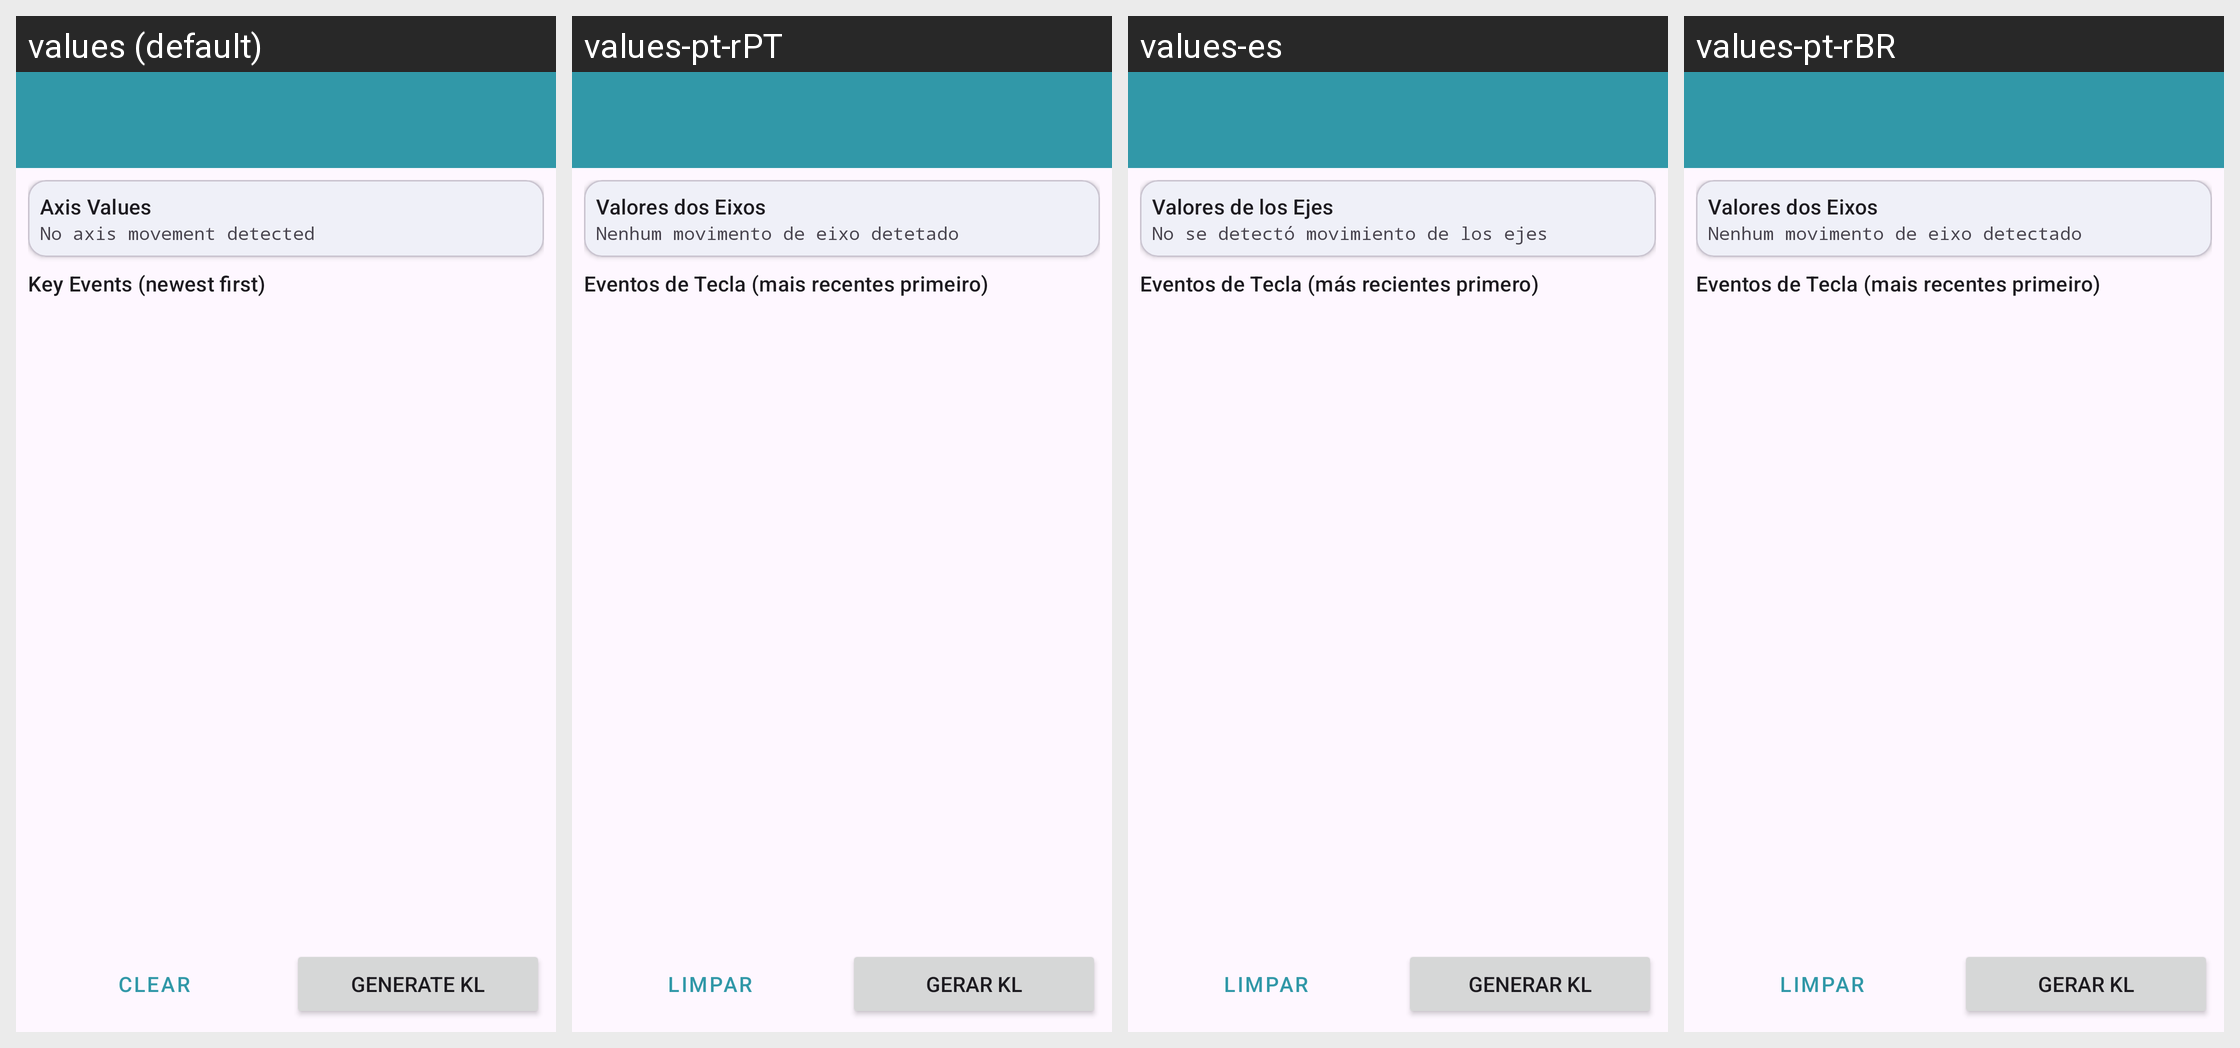

Translations of the strings shown on this Android screen, per locale in the grid:
Android screen res/layout/activity_test_input.xml rendered under 4 locales, left to right: values (default), values-pt-rPT, values-es, values-pt-rBR. Device: Nexus 5 (rendered at 1080×1920; each locale shown at half size, 540×960, under a caption strip naming it); theme Theme.GamepadKLFixer.
Strings drawn on this screen, with the default value and each locale's value (text and hints the layout hard-codes, and strings that could not be matched under every locale, appear in the picture but are not listed):

axis_values
  values: Axis Values
  values-pt-rPT: Valores dos Eixos
  values-es: Valores de los Ejes
  values-pt-rBR: Valores dos Eixos

no_axis_movement
  values: No axis movement detected
  values-pt-rPT: Nenhum movimento de eixo detetado
  values-es: No se detectó movimiento de los ejes
  values-pt-rBR: Nenhum movimento de eixo detectado

key_events
  values: Key Events (newest first)
  values-pt-rPT: Eventos de Tecla (mais recentes primeiro)
  values-es: Eventos de Tecla (más recientes primero)
  values-pt-rBR: Eventos de Tecla (mais recentes primeiro)

clear
  values: Clear
  values-pt-rPT: Limpar
  values-es: Limpar
  values-pt-rBR: Limpar

generate_kl
  values: Generate KL
  values-pt-rPT: Gerar KL
  values-es: Generar KL
  values-pt-rBR: Gerar KL
